Run: headless pygame with SDL's dummy video driver; simulated clock (each Clock.tick advances the game by its frame time, no real sleeping); random seed 0; keys injected as events and as key.get_pressed() state; no mouse input.
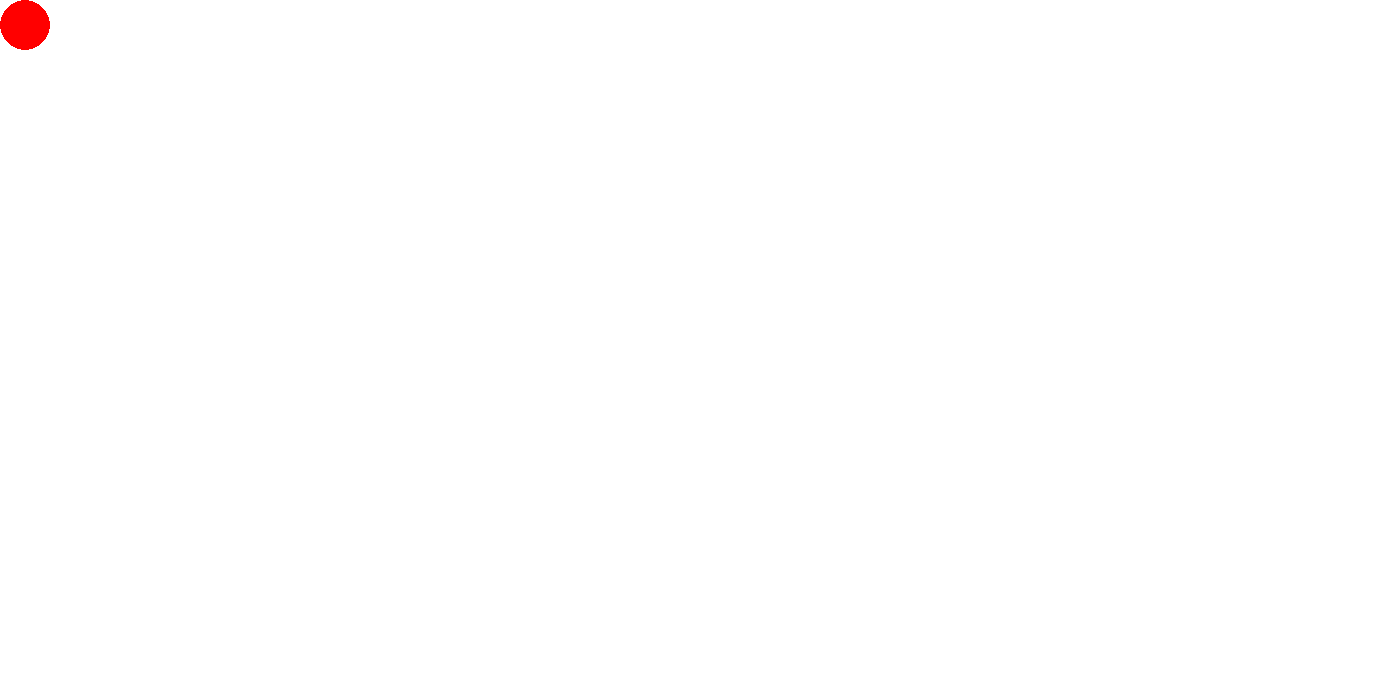
Frame 1 of 4 · flips 1–60 · no input
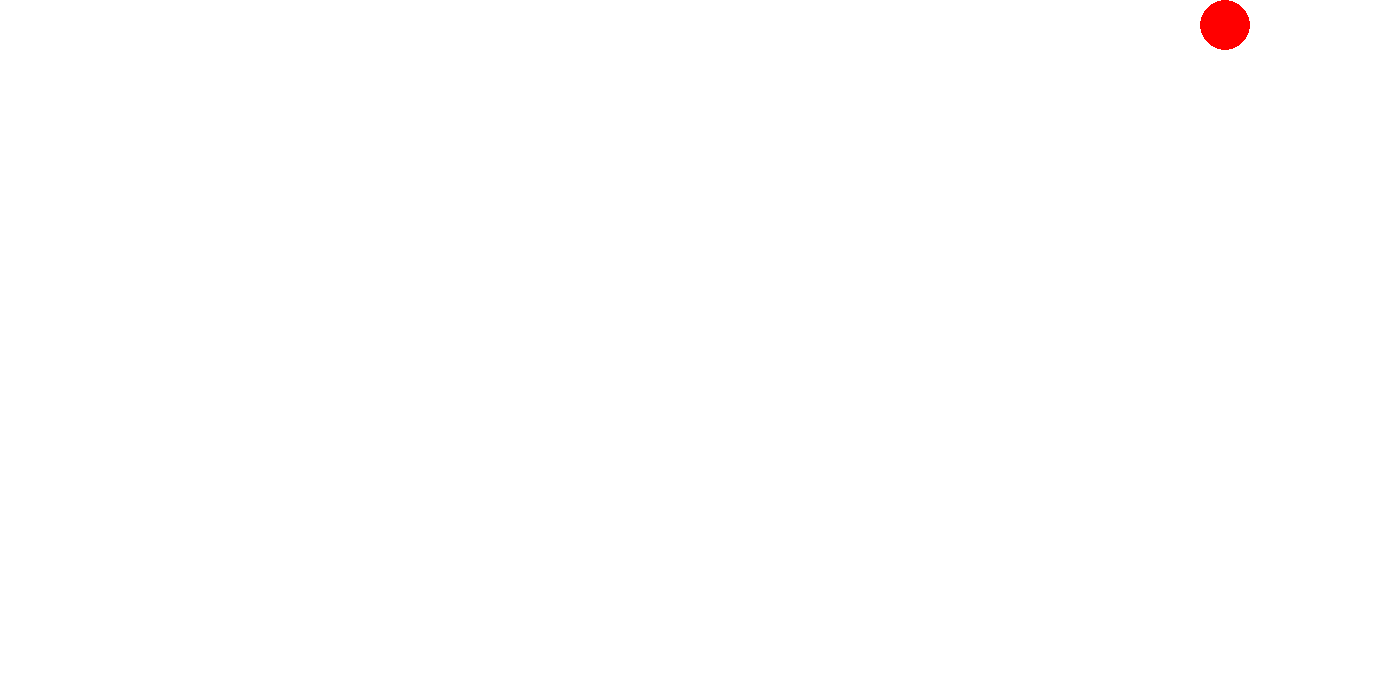
Frame 2 of 4 · flips 61–180 · tapped SPACE, RETURN · held RIGHT (→), D
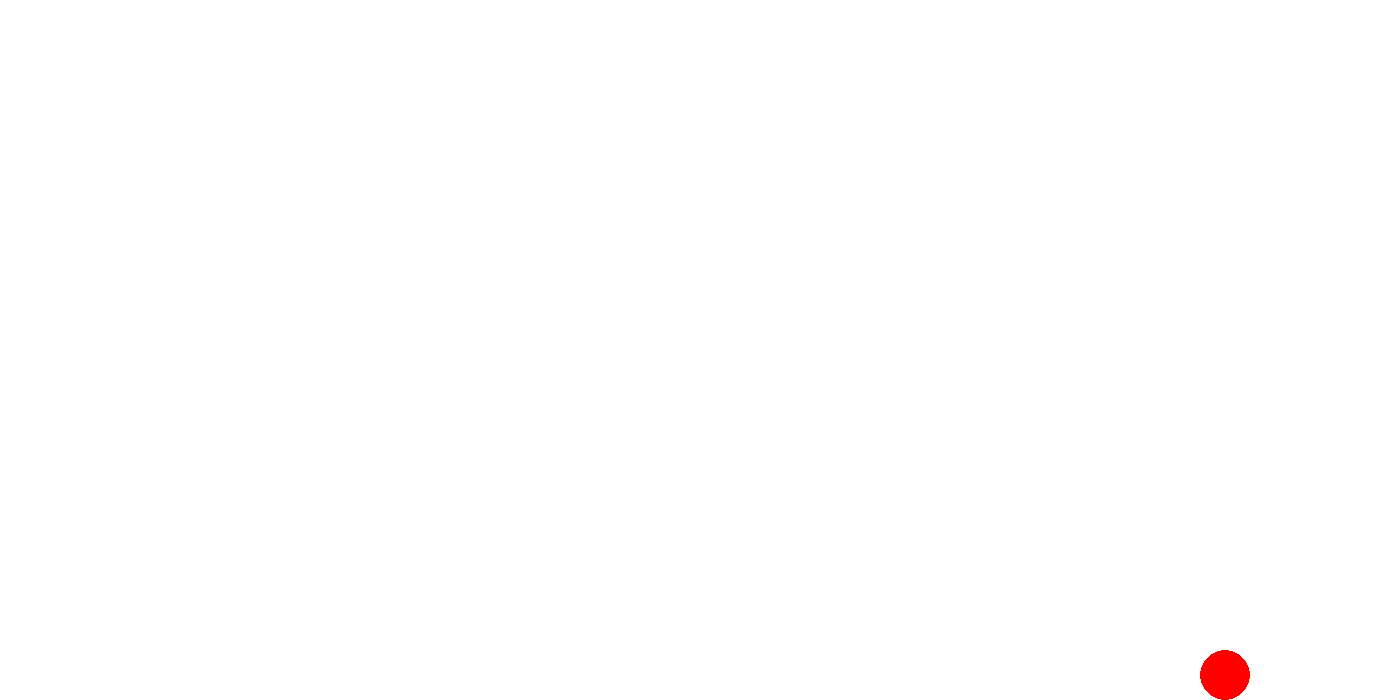
Frame 3 of 4 · flips 181–300 · held DOWN (↓), S
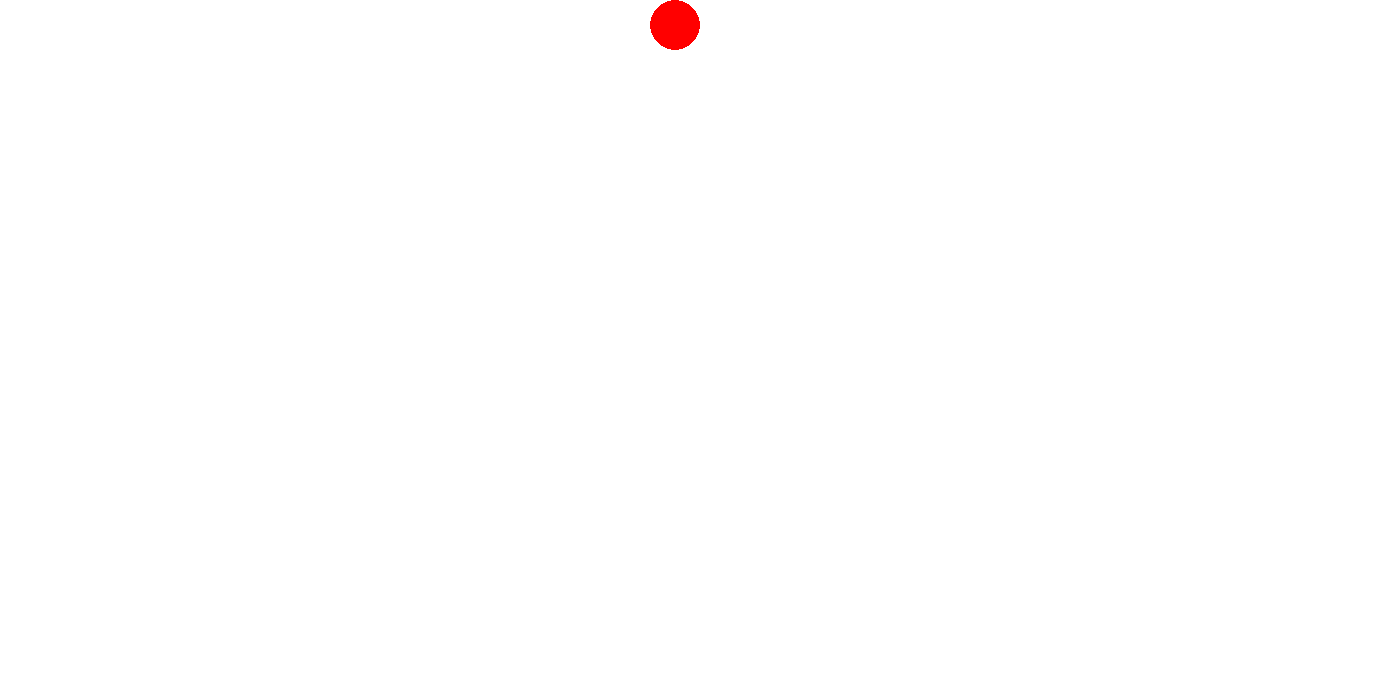
Frame 4 of 4 · flips 301–420 · held LEFT (←), A, UP (↑), W

The pygame program that drew these frames:

import pygame

pygame.init()


# to display graphics - you need to create a window
HEIGHT, WIDTH = 1400, 700
screen = pygame.display.set_mode((HEIGHT, WIDTH))
pygame.display.set_caption('hodilka brodilka')
radius = 25
x, y = 25, 25
step = 10
dx, dy = 0, 0
clock = pygame.time.Clock()


running = True
while running:
    screen.fill((255, 255, 255))  # RGB - red, green, blue; ( 0 - 255 )

    for event in pygame.event.get():
        if event.type == pygame.QUIT:
            running = False

    pressed = pygame.key.get_pressed()
    if pressed[pygame.K_UP] and y > radius:
        dx = 0
        dy = -1
    elif pressed[pygame.K_DOWN] and y < WIDTH - radius:
        dx = 0
        dy = 1
    elif pressed[pygame.K_LEFT] and x > radius:
        dx = -1
        dy = 0
    elif pressed[pygame.K_RIGHT] and x < HEIGHT - radius:
        dx = 1
        dy = 0
    else:
        dx, dy = 0, 0
    x = x + dx * step
    y = y + dy * step

    pygame.draw.circle(screen, (255, 0, 0), (x, y), radius=radius)
    pygame.display.flip()
    clock.tick(100)
